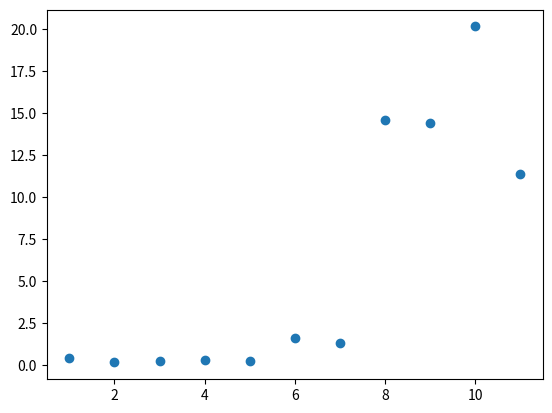

Python code for this plot:
import matplotlib.pyplot as plt


y = [1, 2, 3, 4, 5, 6, 7, 8, 9, 10, 11]
x = [0.391,0.149,0.208,0.29,0.232,1.611,1.315,14.614,14.409,20.165,11.364]

plt.scatter(y, x)

plt.show()
